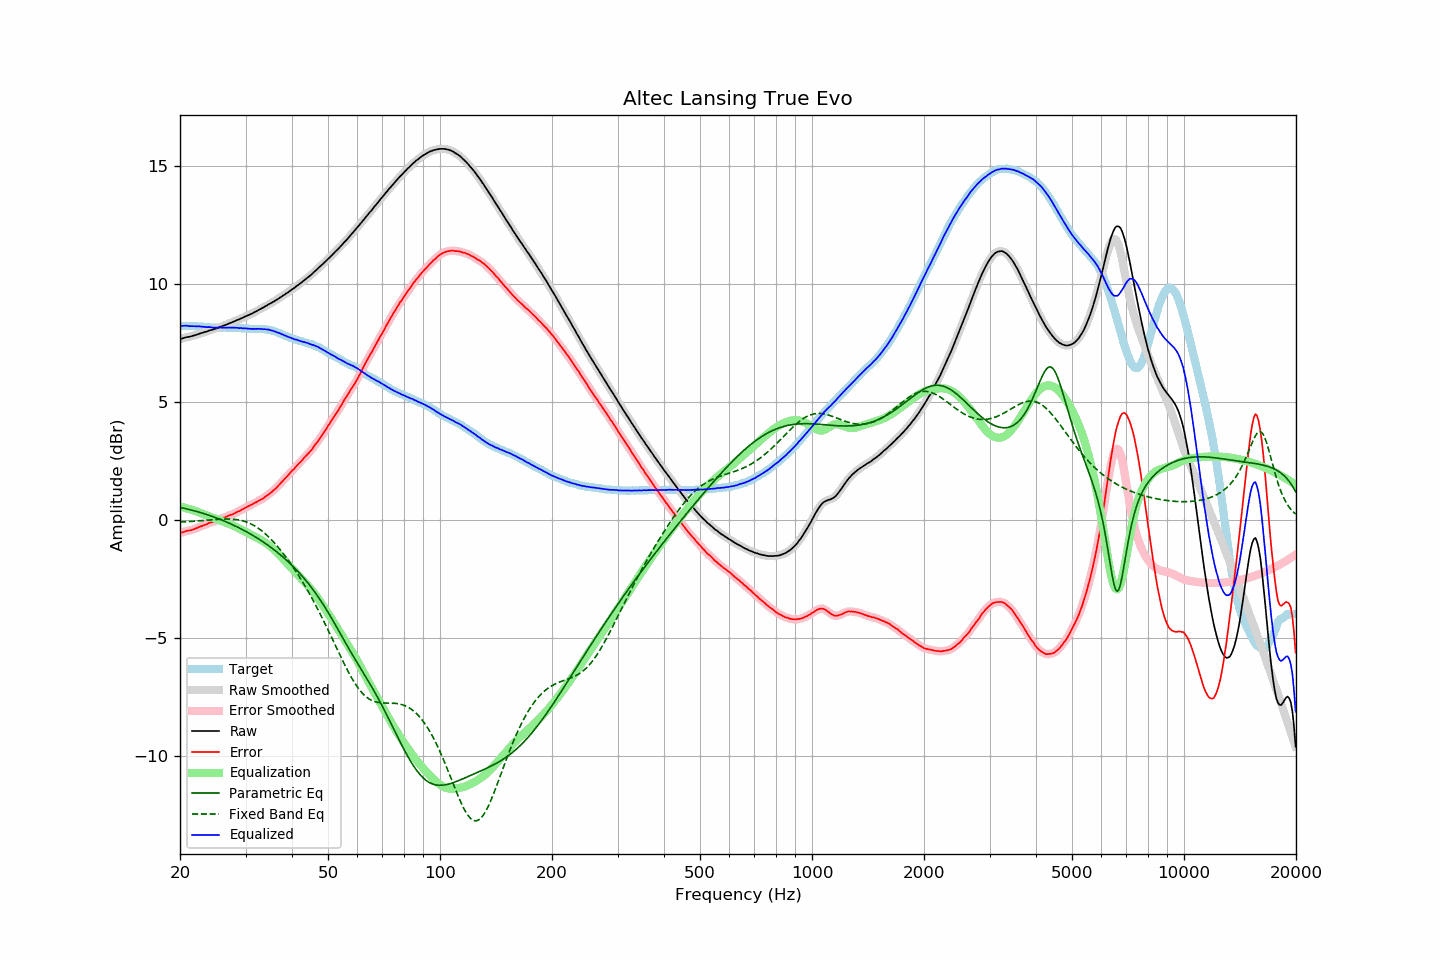

Source data for this figure (header and first rows):
frequency, raw, error, smoothed, error_smoothed, equalization, parametric_eq, fixed_band_eq, equalized_raw, equalized_smoothed, target
20.00, 7.65, -0.56, 7.65, -0.57, 0.56, 0.52, -0.09, 8.21, 8.21, 8.22
20.20, 7.67, -0.54, 7.67, -0.54, 0.54, 0.51, -0.09, 8.21, 8.21, 8.22
20.40, 7.69, -0.52, 7.69, -0.52, 0.52, 0.49, -0.09, 8.22, 8.22, 8.22
20.61, 7.71, -0.50, 7.71, -0.50, 0.51, 0.48, -0.09, 8.22, 8.22, 8.21
20.81, 7.73, -0.47, 7.73, -0.48, 0.49, 0.46, -0.08, 8.22, 8.22, 8.20
21.02, 7.74, -0.46, 7.74, -0.46, 0.47, 0.44, -0.08, 8.21, 8.21, 8.20
21.23, 7.75, -0.45, 7.76, -0.45, 0.45, 0.43, -0.07, 8.20, 8.21, 8.20
21.44, 7.77, -0.44, 7.77, -0.44, 0.43, 0.41, -0.07, 8.20, 8.20, 8.21
21.66, 7.79, -0.41, 7.79, -0.41, 0.41, 0.39, -0.07, 8.20, 8.20, 8.20
21.87, 7.81, -0.39, 7.81, -0.39, 0.39, 0.38, -0.06, 8.20, 8.20, 8.20
22.09, 7.83, -0.36, 7.83, -0.36, 0.36, 0.36, -0.06, 8.19, 8.19, 8.19
22.31, 7.85, -0.34, 7.85, -0.33, 0.34, 0.34, -0.05, 8.19, 8.19, 8.19
22.54, 7.88, -0.30, 7.88, -0.31, 0.31, 0.32, -0.05, 8.19, 8.19, 8.18
22.76, 7.90, -0.28, 7.90, -0.28, 0.28, 0.30, -0.04, 8.18, 8.18, 8.18
22.99, 7.92, -0.26, 7.92, -0.25, 0.25, 0.28, -0.03, 8.18, 8.18, 8.18
23.22, 7.94, -0.23, 7.94, -0.23, 0.23, 0.26, -0.03, 8.17, 8.17, 8.17
23.45, 7.96, -0.21, 7.96, -0.20, 0.20, 0.24, -0.02, 8.16, 8.16, 8.17
23.69, 7.98, -0.18, 7.99, -0.17, 0.17, 0.21, -0.02, 8.16, 8.16, 8.16
23.92, 8.01, -0.14, 8.01, -0.14, 0.15, 0.19, -0.01, 8.16, 8.16, 8.15
24.16, 8.03, -0.12, 8.03, -0.12, 0.12, 0.17, -0.01, 8.16, 8.15, 8.15
24.40, 8.04, -0.10, 8.05, -0.10, 0.10, 0.14, -0.00, 8.14, 8.15, 8.15
24.65, 8.07, -0.07, 8.07, -0.08, 0.07, 0.12, 0.00, 8.14, 8.14, 8.15
24.89, 8.09, -0.05, 8.09, -0.05, 0.05, 0.09, 0.01, 8.14, 8.14, 8.14
25.14, 8.11, -0.03, 8.12, -0.02, 0.02, 0.07, 0.01, 8.13, 8.14, 8.14
25.39, 8.14, 0.01, 8.14, 0.01, -0.00, 0.04, 0.02, 8.14, 8.14, 8.13
25.65, 8.17, 0.04, 8.17, 0.03, -0.03, 0.02, 0.02, 8.14, 8.14, 8.13
25.91, 8.19, 0.06, 8.19, 0.06, -0.06, -0.01, 0.03, 8.14, 8.14, 8.13
26.16, 8.22, 0.08, 8.22, 0.08, -0.08, -0.04, 0.03, 8.14, 8.14, 8.14
26.43, 8.24, 0.10, 8.24, 0.10, -0.11, -0.07, 0.03, 8.13, 8.14, 8.14
26.69, 8.27, 0.13, 8.27, 0.13, -0.13, -0.10, 0.03, 8.14, 8.14, 8.14
26.96, 8.30, 0.16, 8.30, 0.16, -0.16, -0.13, 0.03, 8.14, 8.14, 8.14
27.23, 8.33, 0.19, 8.33, 0.19, -0.19, -0.16, 0.03, 8.14, 8.14, 8.14
27.50, 8.35, 0.22, 8.35, 0.22, -0.22, -0.19, 0.03, 8.13, 8.14, 8.14
27.77, 8.38, 0.24, 8.38, 0.24, -0.25, -0.22, 0.02, 8.14, 8.14, 8.14
28.05, 8.41, 0.28, 8.41, 0.28, -0.28, -0.25, 0.02, 8.13, 8.13, 8.13
28.33, 8.44, 0.31, 8.44, 0.31, -0.31, -0.28, 0.01, 8.13, 8.13, 8.13
28.62, 8.47, 0.35, 8.47, 0.34, -0.34, -0.32, -0.00, 8.13, 8.13, 8.12
28.90, 8.49, 0.36, 8.50, 0.37, -0.38, -0.35, -0.01, 8.12, 8.12, 8.13
29.19, 8.53, 0.41, 8.53, 0.41, -0.41, -0.39, -0.03, 8.12, 8.11, 8.12
29.48, 8.55, 0.45, 8.56, 0.44, -0.45, -0.42, -0.04, 8.10, 8.11, 8.11
29.78, 8.59, 0.49, 8.59, 0.49, -0.48, -0.46, -0.06, 8.11, 8.11, 8.10
30.08, 8.62, 0.52, 8.62, 0.52, -0.52, -0.50, -0.09, 8.10, 8.10, 8.10
30.38, 8.65, 0.56, 8.65, 0.56, -0.55, -0.53, -0.11, 8.10, 8.10, 8.09
30.68, 8.68, 0.59, 8.68, 0.59, -0.59, -0.57, -0.14, 8.09, 8.09, 8.09
30.99, 8.71, 0.62, 8.71, 0.62, -0.62, -0.61, -0.17, 8.09, 8.09, 8.09
31.30, 8.74, 0.66, 8.74, 0.66, -0.66, -0.65, -0.21, 8.08, 8.08, 8.09
31.61, 8.78, 0.70, 8.78, 0.69, -0.69, -0.69, -0.24, 8.09, 8.08, 8.08
31.93, 8.81, 0.73, 8.81, 0.73, -0.73, -0.73, -0.28, 8.08, 8.09, 8.08
32.24, 8.85, 0.76, 8.85, 0.77, -0.76, -0.77, -0.33, 8.09, 8.09, 8.09
32.57, 8.89, 0.81, 8.89, 0.80, -0.80, -0.82, -0.37, 8.09, 8.09, 8.08
32.89, 8.92, 0.84, 8.92, 0.84, -0.84, -0.86, -0.42, 8.08, 8.08, 8.09
33.22, 8.96, 0.88, 8.96, 0.88, -0.88, -0.91, -0.48, 8.08, 8.08, 8.08
33.55, 8.99, 0.91, 9.00, 0.92, -0.92, -0.95, -0.53, 8.07, 8.07, 8.08
33.89, 9.04, 0.97, 9.04, 0.97, -0.97, -1.00, -0.59, 8.07, 8.07, 8.07
34.23, 9.07, 1.02, 9.08, 1.02, -1.01, -1.05, -0.65, 8.06, 8.06, 8.06
34.57, 9.12, 1.07, 9.12, 1.07, -1.06, -1.09, -0.72, 8.06, 8.05, 8.05
34.92, 9.15, 1.12, 9.15, 1.12, -1.12, -1.14, -0.79, 8.03, 8.04, 8.03
35.27, 9.19, 1.16, 9.19, 1.17, -1.17, -1.19, -0.86, 8.02, 8.02, 8.03
35.62, 9.23, 1.24, 9.23, 1.23, -1.23, -1.24, -0.93, 8.00, 8.00, 7.99
35.97, 9.27, 1.29, 9.27, 1.29, -1.30, -1.30, -1.00, 7.98, 7.97, 7.98
... 635 more rows
